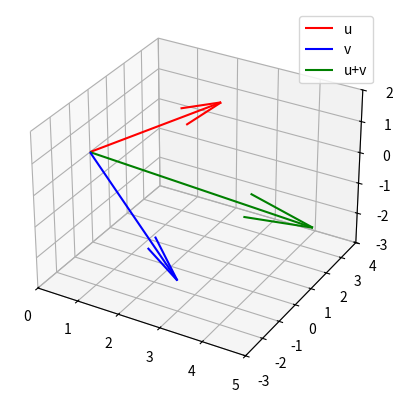

Write the Python code that produced this figure.
import numpy as np
import matplotlib.pyplot as plt
from mpl_toolkits.mplot3d import Axes3D

# Vectors
u = np.array([2, 3, 1])
v = np.array([3, -2, -2])
u_plus_v = u + v

print(f"u: {u}")
print(f"v: {v}")
print(f"u + v: {u_plus_v}")

def area_triangle(p1, p2, p3):
    return 0.5 * np.linalg.norm(np.cross(p2 - p1, p3 - p1))

print(f"Area triangle heads (u, v, u+v): {area_triangle(u, v, u_plus_v)}")

origin = np.array([0, 0, 0])
area_O_u_u_plus_v = area_triangle(origin, u, u_plus_v)
area_O_v_u_plus_v = area_triangle(origin, v, u_plus_v)

print(f"Area triangle (O, u, u+v): {area_O_u_u_plus_v}")
print(f"Area triangle (O, v, u+v): {area_O_v_u_plus_v}")

# They should be equal to the area of O,u,v?
# Actually, u and u+v form a parallelogram with v. Area of triangle (O, u, u+v) is half of parallelogram, which is same as area(O, u, v).
print(f"Area triangle (O, u, v): {area_triangle(origin, u, v)}")

fig = plt.figure()
ax = fig.add_subplot(111, projection='3d')
ax.quiver(0, 0, 0, u[0], u[1], u[2], color='r', label='u')
ax.quiver(0, 0, 0, v[0], v[1], v[2], color='b', label='v')
ax.quiver(0, 0, 0, u_plus_v[0], u_plus_v[1], u_plus_v[2], color='g', label='u+v')

ax.set_xlim([0, 5])
ax.set_ylim([-3, 4])
ax.set_zlim([-3, 2])
plt.legend()
plt.savefig('plot_vectors.png')

# Triangle rectangle
A = np.array([-1, 2, 1.5])
B = np.array([1, 2, 2])
C = np.array([1, 7, 1.5])

AB = np.linalg.norm(B - A)
BC = np.linalg.norm(C - B)
AC = np.linalg.norm(C - A)
print(f"AB: {AB}, BC: {BC}, AC: {AC}")
sides = sorted([AB, BC, AC])
print(f"Is right triangle? {np.isclose(sides[0]**2 + sides[1]**2, sides[2]**2)}")
